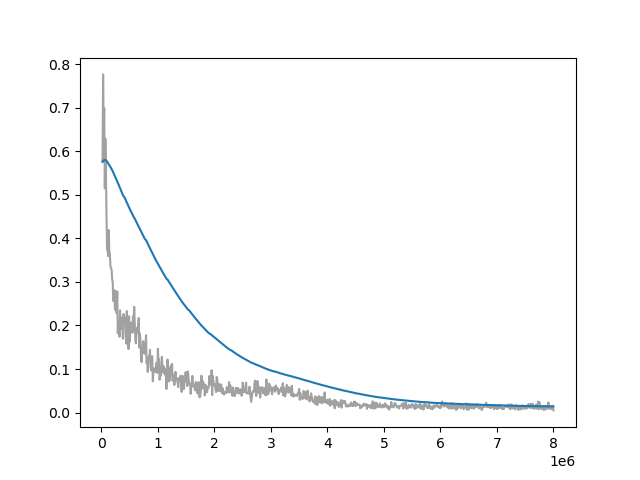

Data behind this chart, as committed beside it:
Wall time, Step, Value
1714511055, 20000, 0.5761
1714511117, 30000, 0.7765
1714511176, 40000, 0.6452
1714511232, 50000, 0.6983
1714511288, 60000, 0.5148
1714511346, 70000, 0.629
1714511407, 80000, 0.5525
1714511463, 90000, 0.4509
1714511521, 100000, 0.3745
1714511577, 110000, 0.3731
1714511635, 120000, 0.3594
1714511698, 130000, 0.4193
1714511755, 140000, 0.37
1714511811, 150000, 0.3631
1714511868, 160000, 0.3355
1714511931, 170000, 0.3323
1714511992, 180000, 0.3285
1714512051, 190000, 0.3063
1714512117, 200000, 0.2987
1714512178, 210000, 0.2564
1714512240, 220000, 0.2613
1714512312, 230000, 0.2808
1714512371, 240000, 0.2362
1714512439, 250000, 0.2788
1714512505, 260000, 0.2443
1714512563, 270000, 0.228
1714512627, 280000, 0.2784
1714512691, 290000, 0.1827
1714512756, 300000, 0.2103
1714512813, 310000, 0.2044
1714512880, 320000, 0.1741
1714512938, 330000, 0.2349
1714512996, 340000, 0.1914
1714513053, 350000, 0.1937
1714513126, 360000, 0.2075
1714513183, 370000, 0.2189
1714513241, 380000, 0.1696
1714513300, 390000, 0.2262
1714513416, 410000, 0.2192
1714513471, 420000, 0.2174
1714513526, 430000, 0.1725
1714513582, 440000, 0.1583
1714513637, 450000, 0.2331
1714513692, 460000, 0.1858
1714513741, 470000, 0.2173
1714513793, 480000, 0.146
1714513846, 490000, 0.2213
1714513900, 500000, 0.162
1714513956, 510000, 0.1844
1714514011, 520000, 0.2042
1714514062, 530000, 0.2068
1714514118, 540000, 0.2032
1714514174, 550000, 0.1835
1714514230, 560000, 0.2216
1714514280, 570000, 0.202
1714514331, 580000, 0.2427
1714514379, 590000, 0.2075
1714514426, 600000, 0.168
1714514477, 610000, 0.159
1714514526, 620000, 0.1849
... 718 more rows
